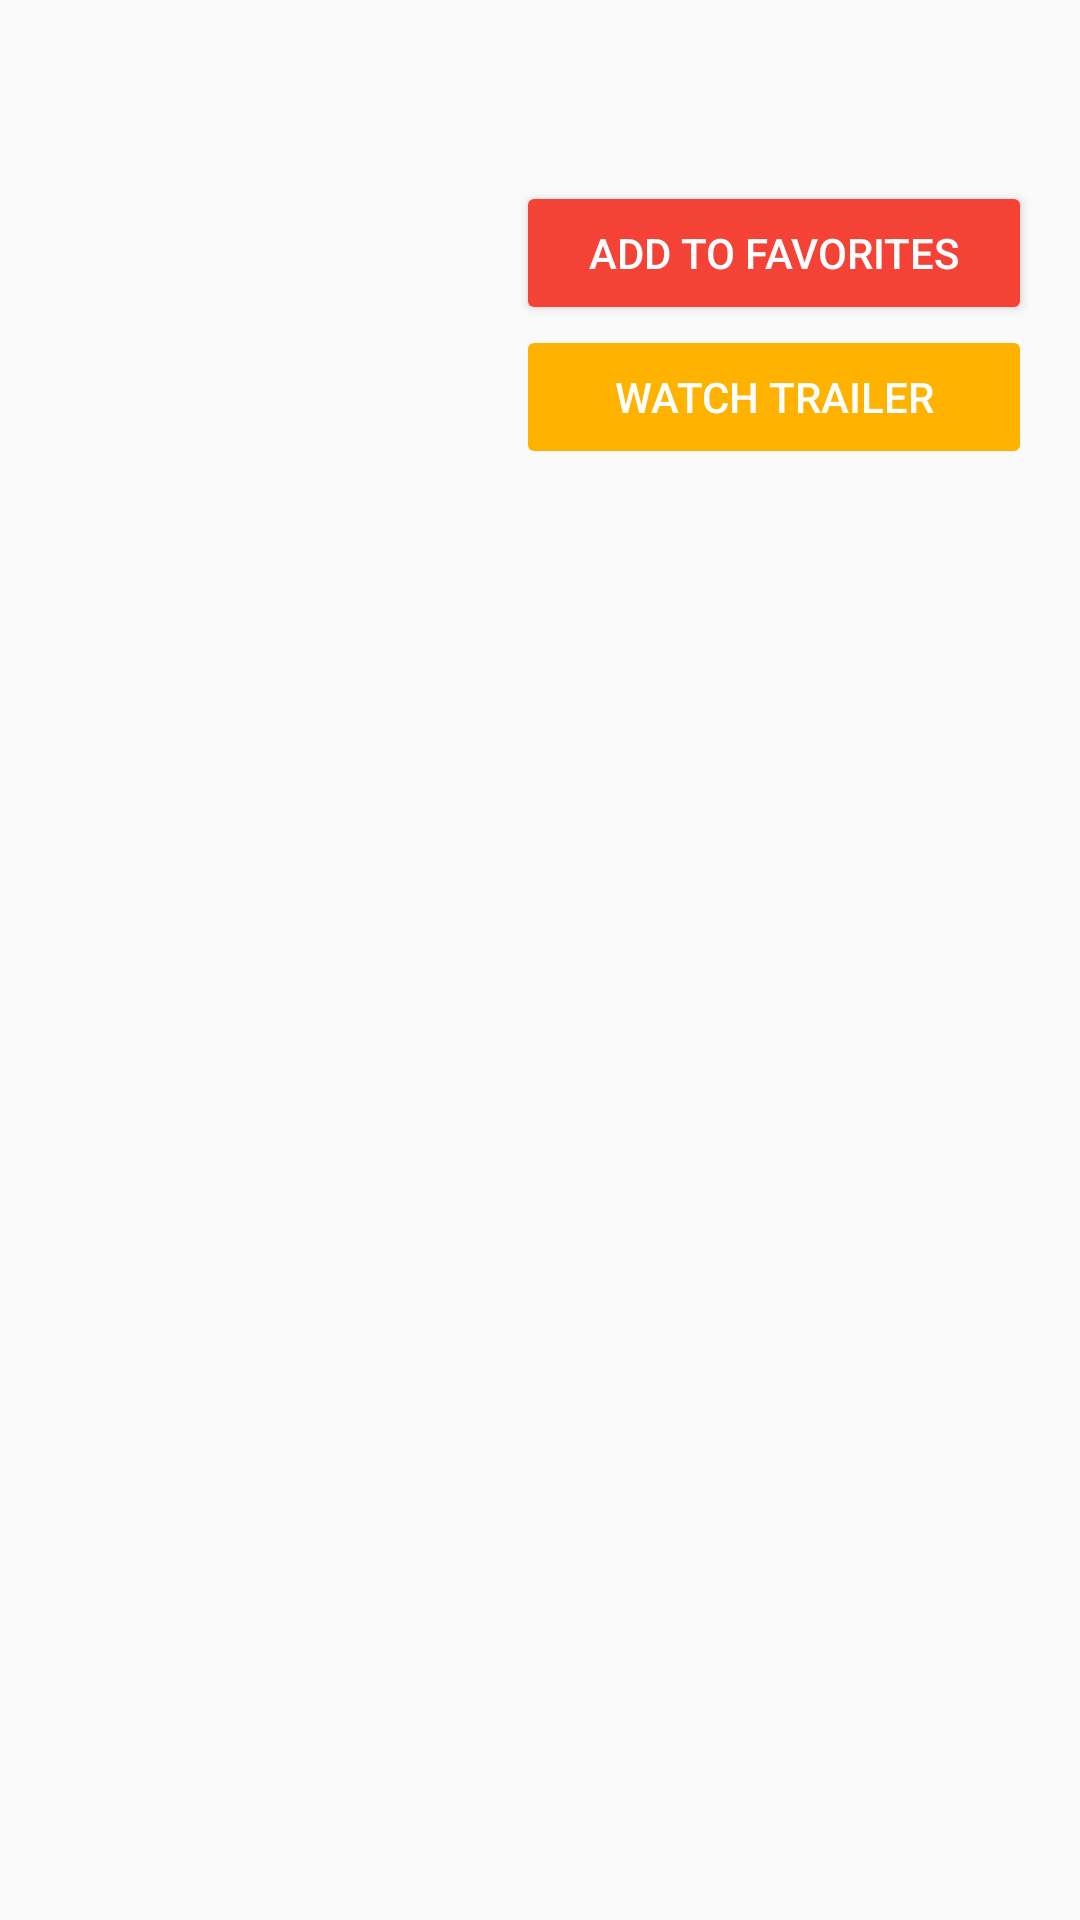

Here is an Android app screen rendered from its layout file. Give the layout XML and the strings, colors and styles it references.
<!-- AndroidManifest.xml: activity theme AppTheme.NoActionBar -->
<!-- res/layout/movie_detail.xml -->
<?xml version="1.0" encoding="utf-8"?>
<ScrollView xmlns:android="http://schemas.android.com/apk/res/android"
    android:layout_width="match_parent"
    android:layout_height="match_parent">
    <LinearLayout
        android:layout_width="match_parent"
        android:layout_height="wrap_content"
        android:orientation="vertical"
        android:paddingTop="@dimen/padding_16dp"
        android:paddingBottom="@dimen/padding_16dp">
        <LinearLayout
            android:layout_width="match_parent"
            android:layout_height="wrap_content"
            android:orientation="horizontal"
            android:paddingLeft="@dimen/padding_16dp"
            android:paddingRight="@dimen/padding_16dp">
            <ImageView
                android:id="@+id/movie_poster"
                android:layout_width="140dp"
                android:layout_height="210dp"
                android:scaleType="fitXY"
                android:layout_marginRight="16dp"
                android:layout_marginBottom="16dp"/>
            <LinearLayout
                android:layout_width="match_parent"
                android:layout_height="wrap_content"
                android:orientation="vertical">
                <TextView
                    android:id="@+id/movie_title"
                    android:layout_width="wrap_content"
                    android:layout_height="wrap_content"
                    android:layout_marginBottom="4dp"
                    android:textStyle="bold"
                    android:textColor="@color/text_color_for_movie_overview"
                    android:textAppearance="?android:attr/textAppearanceMedium"/>


                <include layout="@layout/rating"/>
                <include layout="@layout/favorite_buttons"/>
                <Button
                    android:id="@+id/button_watch_trailer"
                    android:text="Watch Trailer"
                    android:layout_width="match_parent"
                    android:layout_height="wrap_content"
                    android:layout_marginBottom="16dp"
                    android:enabled="false"
                    android:theme="@style/Button.ColorPrimary"/>

            </LinearLayout>

        </LinearLayout>
        <LinearLayout
            android:layout_width="match_parent"
            android:layout_height="wrap_content"
            android:orientation="horizontal"
            android:paddingLeft="16dp"
            android:paddingRight="16dp">
            <TextView
                android:id="@+id/movie_user_rating"
                android:textAppearance="?android:attr/textAppearanceMedium"
                android:layout_width="wrap_content"
                android:layout_height="wrap_content"
                android:textColor="@color/text_color_for_movie_overview"
                android:textIsSelectable="true"/>
            <TextView
                android:id="@+id/movie_release_date"
                android:textAppearance="?android:attr/textAppearanceMedium"
                android:layout_width="wrap_content"
                android:layout_height="wrap_content"
                android:paddingLeft="16dp"
                android:textColor="@color/text_color_for_movie_overview"
                android:textIsSelectable="true"/>
        </LinearLayout>
        <TextView
            android:id="@+id/movie_overview"
            android:textAppearance="?android:attr/textAppearanceMedium"
            android:layout_width="match_parent"
            android:layout_height="match_parent"
            android:paddingRight="16dp"
            android:paddingLeft="16dp"
            android:paddingTop="16dp"
            android:textColor="@color/text_color_for_movie_overview"
            android:textIsSelectable="true"/>
        <android.support.v7.widget.RecyclerView
            android:id="@+id/trailer_list"
            android:layout_width="match_parent"
            android:layout_height="wrap_content"
            android:layout_marginTop="16dp"/>
        <android.support.v7.widget.RecyclerView
            android:id="@+id/review_list"
            android:layout_width="match_parent"
            android:layout_height="wrap_content"
            android:layout_marginTop="16dp"/>

    </LinearLayout>

</ScrollView>
<!-- res/layout/rating.xml (included above) -->
<?xml version="1.0" encoding="utf-8"?>
<LinearLayout
    xmlns:android="http://schemas.android.com/apk/res/android"
    android:id="@+id/movie_rating"
    android:orientation="horizontal"
    android:layout_width="wrap_content"
    android:layout_height="wrap_content"
    android:gravity="center">
    <ImageView
        android:id="@+id/rating_first_star"
        android:layout_width="wrap_content"
        android:layout_height="wrap_content"
        android:src="@drawable/ic_star_border_black_24dp"/>
    <ImageView
        android:id="@+id/rating_second_star"
        android:layout_width="wrap_content"
        android:layout_height="wrap_content"
        android:src="@drawable/ic_star_border_black_24dp"/>
    <ImageView
        android:id="@+id/rating_third_star"
        android:layout_width="wrap_content"
        android:layout_height="wrap_content"
        android:src="@drawable/ic_star_border_black_24dp"/>
    <ImageView
        android:id="@+id/rating_fourth_star"
        android:layout_width="wrap_content"
        android:layout_height="wrap_content"
        android:src="@drawable/ic_star_border_black_24dp"/>
    <ImageView
        android:id="@+id/rating_fifth_star"
        android:layout_width="wrap_content"
        android:layout_height="wrap_content"
        android:src="@drawable/ic_star_border_black_24dp"/>

</LinearLayout>
<!-- res/layout/favorite_buttons.xml (included above) -->
<?xml version="1.0" encoding="utf-8"?>
<LinearLayout xmlns:android="http://schemas.android.com/apk/res/android"
    android:orientation="horizontal"
    android:layout_width="match_parent"
    android:layout_height="wrap_content">
    <Button
        android:id="@+id/button_mark_as_favorite"
        android:layout_width="match_parent"
        android:layout_height="wrap_content"
        android:text="Add To Favorites"
        android:layout_marginTop="16dp"
        android:visibility="visible"
        android:theme="@style/Button.Red"/>
    <Button
        android:id="@+id/button_remove_from_favorite"
        android:layout_width="match_parent"
        android:layout_height="wrap_content"
        android:text="Remove from favorites"
        android:layout_marginTop="16dp"
        android:theme="@style/Button.Red"
        android:visibility="gone"/>

</LinearLayout>
<!-- resources referenced by this layout -->
<resources>
  <color name="text_color_for_movie_overview">@android:color/black</color>
  <dimen name="padding_16dp">16dp</dimen>
  <style name="Button.ColorPrimary" parent="Button">
          <item name="colorButtonNormal">@color/colorPrimary</item>
      </style>
  <style name="Button.Red" parent="Button">
          <item name="colorButtonNormal">@color/red</item>
      </style>
  <style name="AppTheme.NoActionBar">
          <item name="windowActionBar">false</item>
          <item name="windowNoTitle">true</item>
      </style>
  <style name="Button" parent="Base.Widget.AppCompat.Button">
          <item name="android:minHeight">@dimen/button_height</item>
          <item name="android:paddingBottom">@dimen/button_vertical_padding</item>
          <item name="android:paddingLeft">@dimen/button_horizontal_padding</item>
          <item name="android:paddingRight">@dimen/button_horizontal_padding</item>
          <item name="android:paddingTop">@dimen/button_vertical_padding</item>
          <item name="android:textColor">@android:color/white</item>
      </style>
  <color name="colorPrimary">#ffb300</color>
  <color name="red">#F44336</color>
  <dimen name="button_height">36dp</dimen>
  <dimen name="button_vertical_padding">0dp</dimen>
  <dimen name="button_horizontal_padding">16dp</dimen>
</resources>
